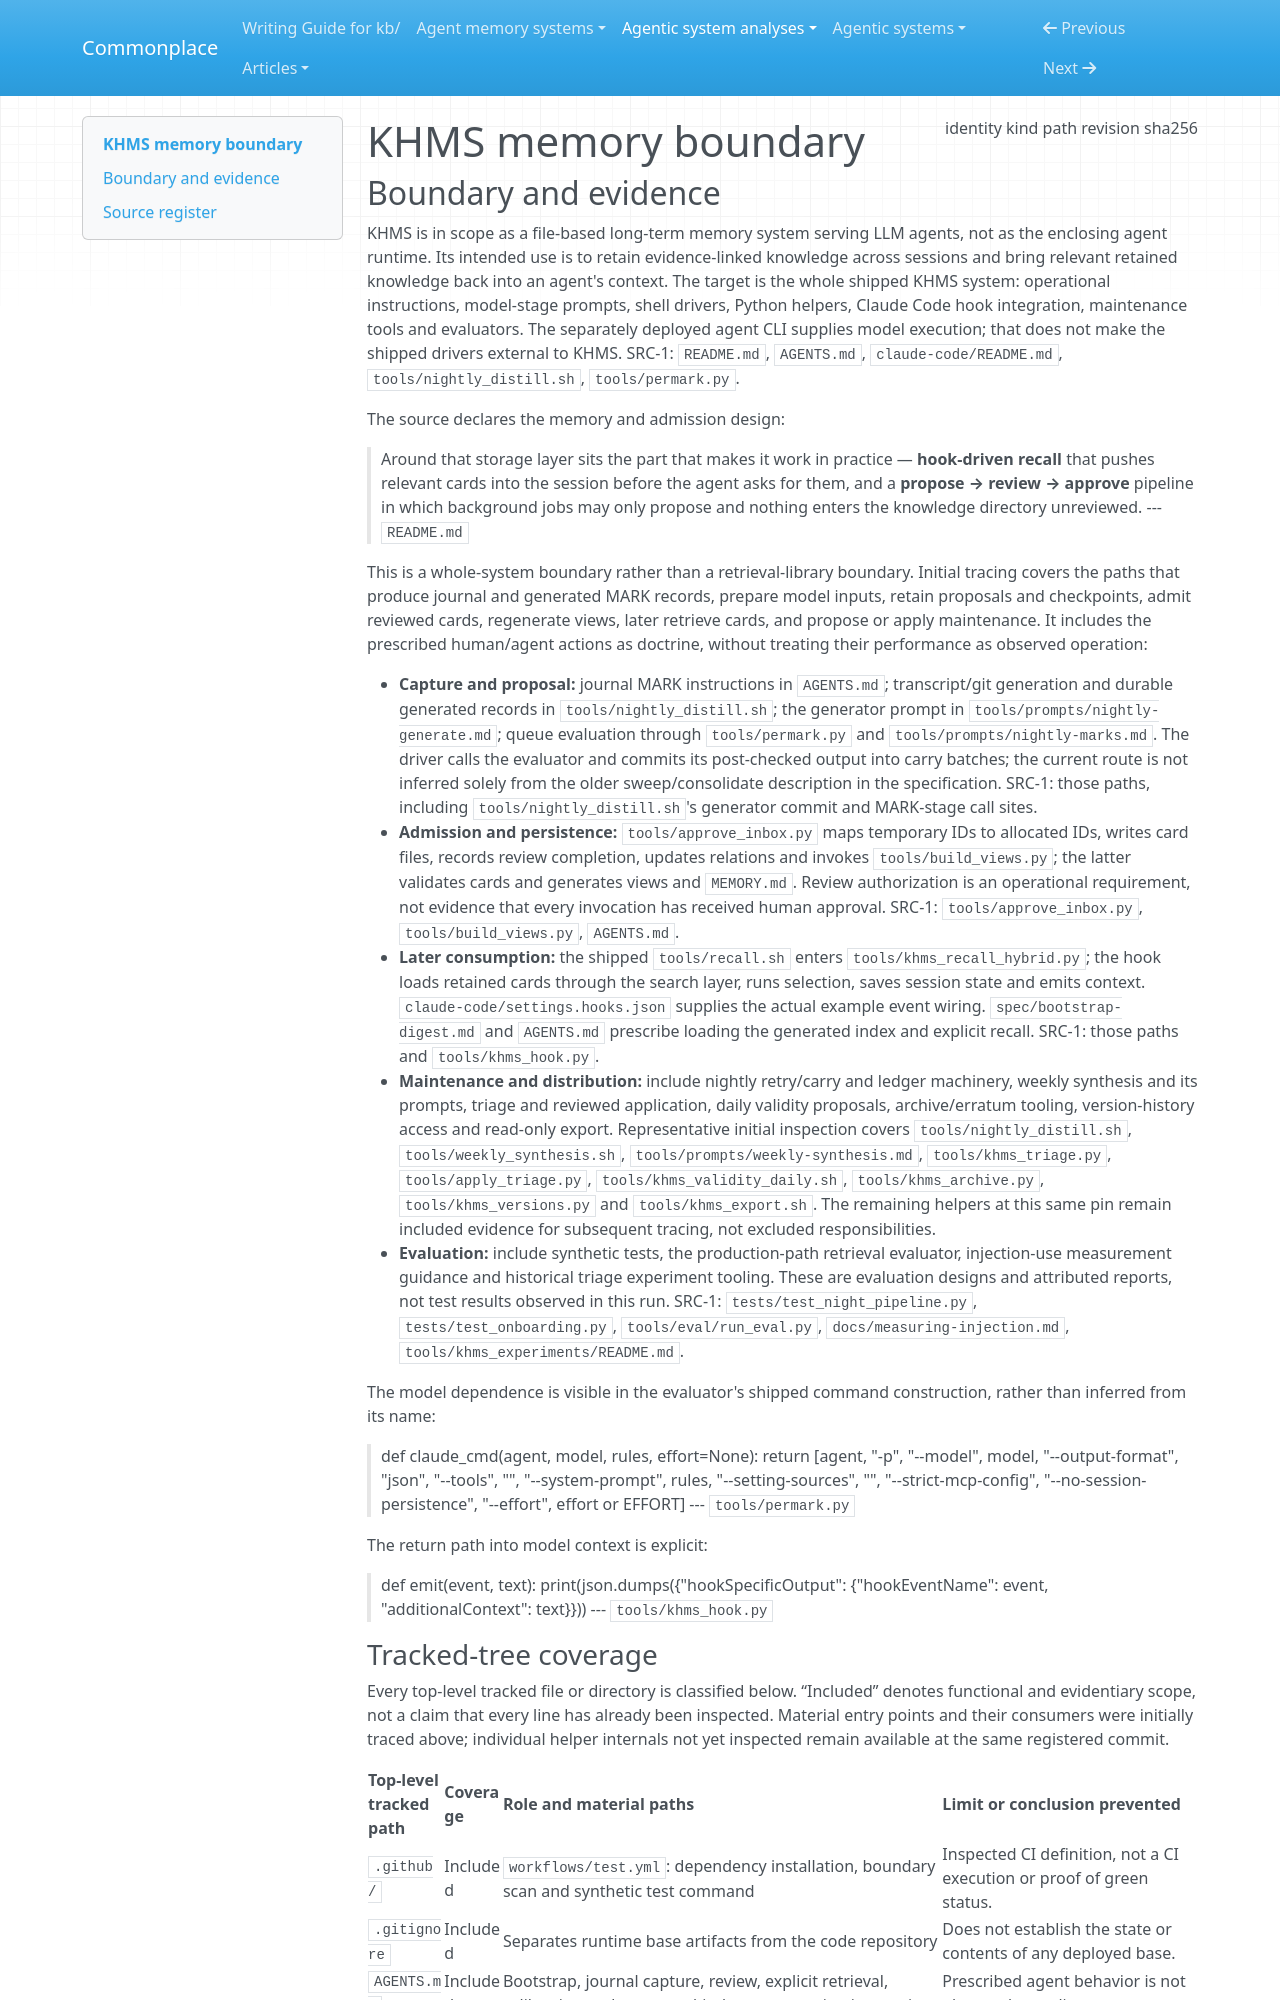

repository: zby/commonplace · page: agentic-system-analyses/retained/ksx-cz--khms-memory/boundary/index.html · generator: mkdocs

---
type: agentic-system-analyses/types/agentic-system-boundary.md
description: "KHMS memory's shipped capture, proposal, review, maintenance and retrieval loop at commit f739eb976dab199fd4cd64e352192cc0b112c047."
run-id: AAS-2026-11-08-khms-memory-c5267e800c56-01
result-disposition: complete
target-class: memory/knowledge/context-engineering system
boundary-kind: whole-system
reviewed-boundary: f739eb976dab199fd4cd64e352192cc0b112c047
analysis-cutoff: "2026-11-08"
evidence-tier: code-grounded
source:
  identity: https://github.com/ksx-cz/khms-memory
  kind: git
  path: /home/zby/llm/commonplace/.commonplace/worktrees/khms-memory-6b2eaa00ba9d/related-systems/ksx-cz--khms-memory
  revision: f739eb976dab199fd4cd64e352192cc0b112c047
  sha256: null
---

# KHMS memory boundary

## Boundary and evidence

KHMS is in scope as a file-based long-term memory system serving LLM agents, not as the enclosing agent runtime. Its intended use is to retain evidence-linked knowledge across sessions and bring relevant retained knowledge back into an agent's context. The target is the whole shipped KHMS system: operational instructions, model-stage prompts, shell drivers, Python helpers, Claude Code hook integration, maintenance tools and evaluators. The separately deployed agent CLI supplies model execution; that does not make the shipped drivers external to KHMS. SRC-1: `README.md`, `AGENTS.md`, `claude-code/README.md`, `tools/nightly_distill.sh`, `tools/permark.py`.

The source declares the memory and admission design:

> Around that storage layer sits the part
> that makes it work in practice — **hook-driven recall** that pushes relevant cards into the
> session before the agent asks for them, and a **propose → review → approve** pipeline in
> which background jobs may only propose and nothing enters the knowledge directory unreviewed.
> --- `README.md`

This is a whole-system boundary rather than a retrieval-library boundary. Initial tracing covers the paths that produce journal and generated MARK records, prepare model inputs, retain proposals and checkpoints, admit reviewed cards, regenerate views, later retrieve cards, and propose or apply maintenance. It includes the prescribed human/agent actions as doctrine, without treating their performance as observed operation:

- **Capture and proposal:** journal MARK instructions in `AGENTS.md`; transcript/git generation and durable generated records in `tools/nightly_distill.sh`; the generator prompt in `tools/prompts/nightly-generate.md`; queue evaluation through `tools/permark.py` and `tools/prompts/nightly-marks.md`. The driver calls the evaluator and commits its post-checked output into carry batches; the current route is not inferred solely from the older sweep/consolidate description in the specification. SRC-1: those paths, including `tools/nightly_distill.sh`'s generator commit and MARK-stage call sites.
- **Admission and persistence:** `tools/approve_inbox.py` maps temporary IDs to allocated IDs, writes card files, records review completion, updates relations and invokes `tools/build_views.py`; the latter validates cards and generates views and `MEMORY.md`. Review authorization is an operational requirement, not evidence that every invocation has received human approval. SRC-1: `tools/approve_inbox.py`, `tools/build_views.py`, `AGENTS.md`.
- **Later consumption:** the shipped `tools/recall.sh` enters `tools/khms_recall_hybrid.py`; the hook loads retained cards through the search layer, runs selection, saves session state and emits context. `claude-code/settings.hooks.json` supplies the actual example event wiring. `spec/bootstrap-digest.md` and `AGENTS.md` prescribe loading the generated index and explicit recall. SRC-1: those paths and `tools/khms_hook.py`.
- **Maintenance and distribution:** include nightly retry/carry and ledger machinery, weekly synthesis and its prompts, triage and reviewed application, daily validity proposals, archive/erratum tooling, version-history access and read-only export. Representative initial inspection covers `tools/nightly_distill.sh`, `tools/weekly_synthesis.sh`, `tools/prompts/weekly-synthesis.md`, `tools/khms_triage.py`, `tools/apply_triage.py`, `tools/khms_validity_daily.sh`, `tools/khms_archive.py`, `tools/khms_versions.py` and `tools/khms_export.sh`. The remaining helpers at this same pin remain included evidence for subsequent tracing, not excluded responsibilities.
- **Evaluation:** include synthetic tests, the production-path retrieval evaluator, injection-use measurement guidance and historical triage experiment tooling. These are evaluation designs and attributed reports, not test results observed in this run. SRC-1: `tests/test_night_pipeline.py`, `tests/test_onboarding.py`, `tools/eval/run_eval.py`, `docs/measuring-injection.md`, `tools/khms_experiments/README.md`.

The model dependence is visible in the evaluator's shipped command construction, rather than inferred from its name:

> def claude_cmd(agent, model, rules, effort=None):
>     return [agent, "-p", "--model", model, "--output-format", "json", "--tools", "",
>             "--system-prompt", rules, "--setting-sources", "", "--strict-mcp-config",
>             "--no-session-persistence", "--effort", effort or EFFORT]
> --- `tools/permark.py`

The return path into model context is explicit:

> def emit(event, text):
>     print(json.dumps({"hookSpecificOutput": {"hookEventName": event, "additionalContext": text}}))
> --- `tools/khms_hook.py`
